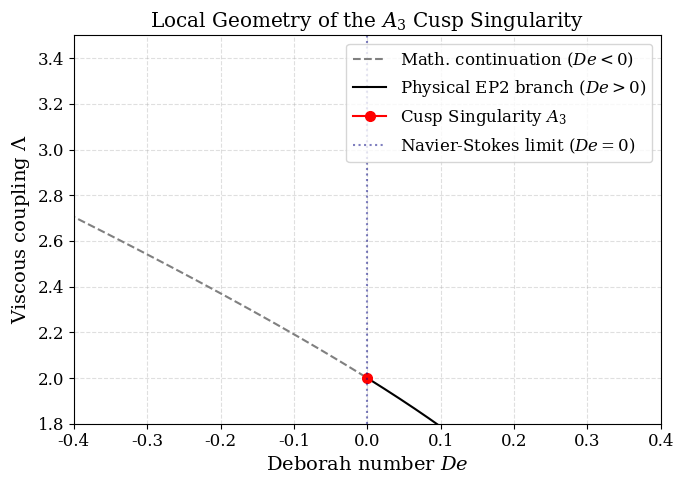

Generate this figure with matplotlib:
# -*- coding: utf-8 -*-
"""fig2_cusp_zoom.ipynb

Automatically generated by Colab.

Original file is located at
    https://colab.research.google.com/drive/1i6n5GQknM9z2yF6uTNsqfxtzM1U5rUR3
"""

# -*- coding: utf-8 -*-
"""
fig2_cusp_zoom.py

Generates the local geometric structure of the A_3 cusp singularity
at the Navier-Stokes boundary (De = 0) for the cubic normal form.
"""

import numpy as np
import matplotlib.pyplot as plt
import os

# --- STYLE CONFIGURATION ---
plt.rcParams.update({
    "text.usetex": False,
    "mathtext.fontset": "dejavuserif",
    "font.family": "serif",
    "axes.labelsize": 14,
    "font.size": 12,
    "legend.fontsize": 12,
    "xtick.labelsize": 12,
    "ytick.labelsize": 12
})

def calculate_ep_curve(y_array):
    """Calculates the De and Lambda values given an array of y (imaginary frequency)."""
    De = (y_array**2 - 1) / (2 * y_array**3)
    Lambda = (y_array**2 + 1)**2 / (2 * y_array**3)
    return De, Lambda

def main():
    os.makedirs('figures', exist_ok=True)
    print("Generating Figure 2 (Cusp Zoom)...")

    # --- CUSP PARAMETERS ---
    # The cusp occurs exactly at y = 1.0
    De_star, Lambda_star = 0.0, 2.0

    # --- PHYSICAL BRANCH (De > 0) ---
    # Occurs when y > 1.0
    y_phys = np.linspace(1.0, 2.0, 500)
    De_phys, Lambda_phys = calculate_ep_curve(y_phys)

    # --- MATHEMATICAL CONTINUATION (De < 0) ---
    # Occurs when 0 < y < 1.0
    y_math = np.linspace(0.4, 1.0, 500)
    De_math, Lambda_math = calculate_ep_curve(y_math)

    # --- PLOTTING ---
    fig, ax = plt.subplots(figsize=(7, 5))

    # Plot mathematical continuation (dashed gray)
    ax.plot(De_math, Lambda_math, color='gray', linestyle='--', linewidth=1.5,
            label=r'Math. continuation ($De < 0$)')

    # Plot physical EP2 branch (solid black)
    ax.plot(De_phys, Lambda_phys, color='black', linewidth=1.5,
            label=r'Physical EP2 branch ($De > 0$)')

    # Plot Cusp Singularity (red dot)
    ax.plot(De_star, Lambda_star, marker='o', markersize=7, color='red',
            label=r'Cusp Singularity $A_3$')

    # Plot Navier-Stokes boundary (dotted line at De = 0)
    ax.axvline(x=0, color='navy', linestyle=':', alpha=0.5,
               label=r'Navier-Stokes limit ($De = 0$)')

    # Formatting and limits to match the paper
    ax.set_xlabel(r'Deborah number $De$')
    ax.set_ylabel(r'Viscous coupling $\Lambda$')
    ax.set_title(r'Local Geometry of the $A_3$ Cusp Singularity')
    ax.grid(True, linestyle='--', alpha=0.4)

    ax.set_xlim(-0.4, 0.4)
    ax.set_ylim(1.8, 3.5)

    ax.legend(loc='upper right')

    # Save
    plt.tight_layout()
    save_path = os.path.join('figures', 'fig2_cusp_zoom.pdf')
    plt.savefig(save_path, dpi=300, bbox_inches='tight')
    plt.close()

    print(f"Figure 2 generated successfully and saved to {save_path}.")

if __name__ == "__main__":
    main()
